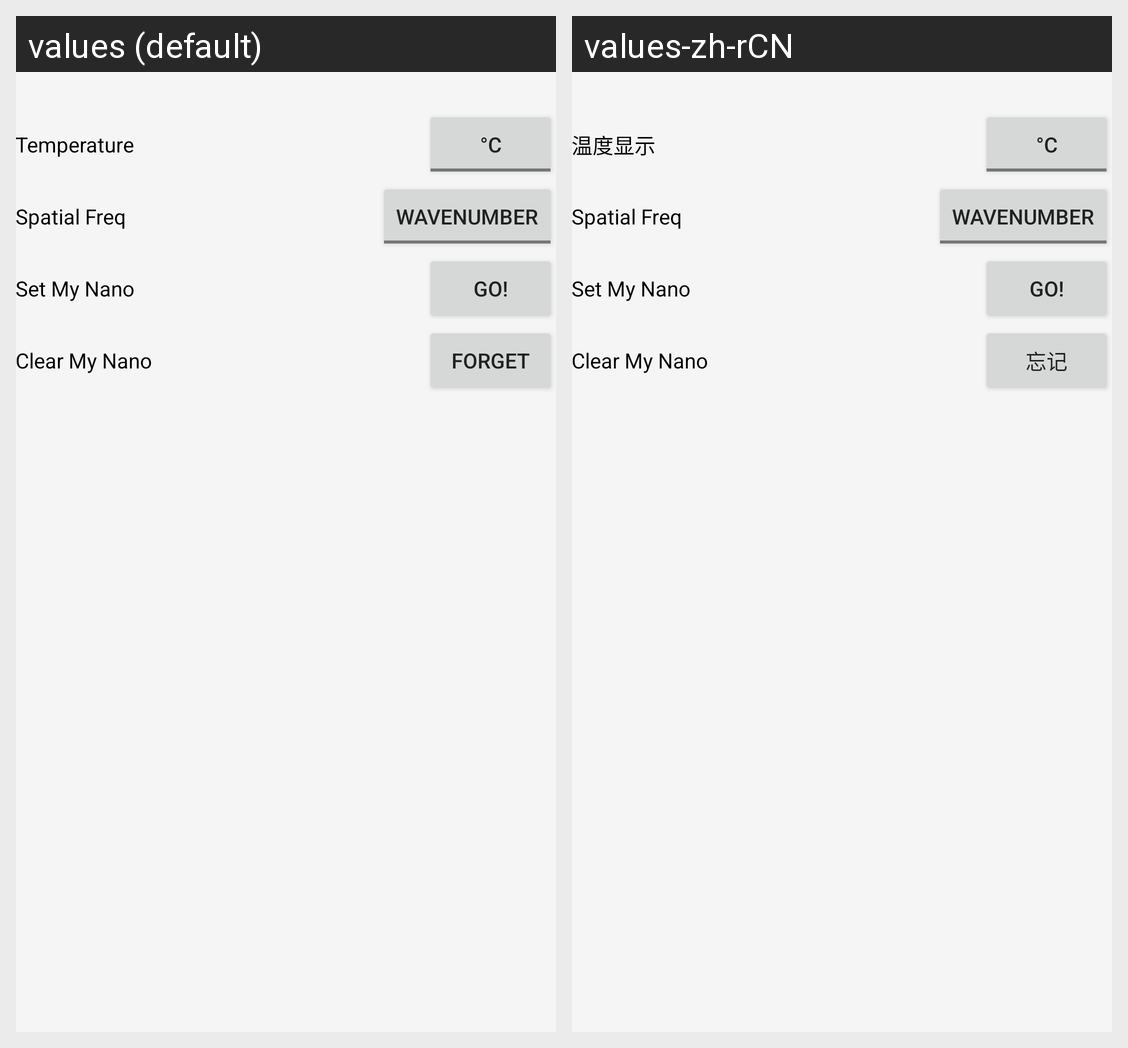

Locale-by-locale string values for the Android screen shown in this grid:
Android screen res/layout/activity_settings.xml rendered under 2 locales, left to right: values (default), values-zh-rCN. Device: Nexus 5 (rendered at 1080×1920; each locale shown at half size, 540×960, under a caption strip naming it); theme AppTheme.
Strings drawn on this screen, with the default value and each locale's value (text and hints the layout hard-codes, and strings that could not be matched under every locale, appear in the picture but are not listed):

temperature
  values: Temperature
  values-zh-rCN: 温度显示

spatial_freq
  values: Spatial Freq
  values-zh-rCN: Spatial Freq  [not translated; the default value is used]

go
  values: Go!
  values-zh-rCN: Go!  [not translated; the default value is used]

set_nano
  values: Set My Nano
  values-zh-rCN: Set My Nano  [not translated; the default value is used]

forget
  values: Forget
  values-zh-rCN: 忘记

clear_nano
  values: Clear My Nano
  values-zh-rCN: Clear My Nano  [not translated; the default value is used]
